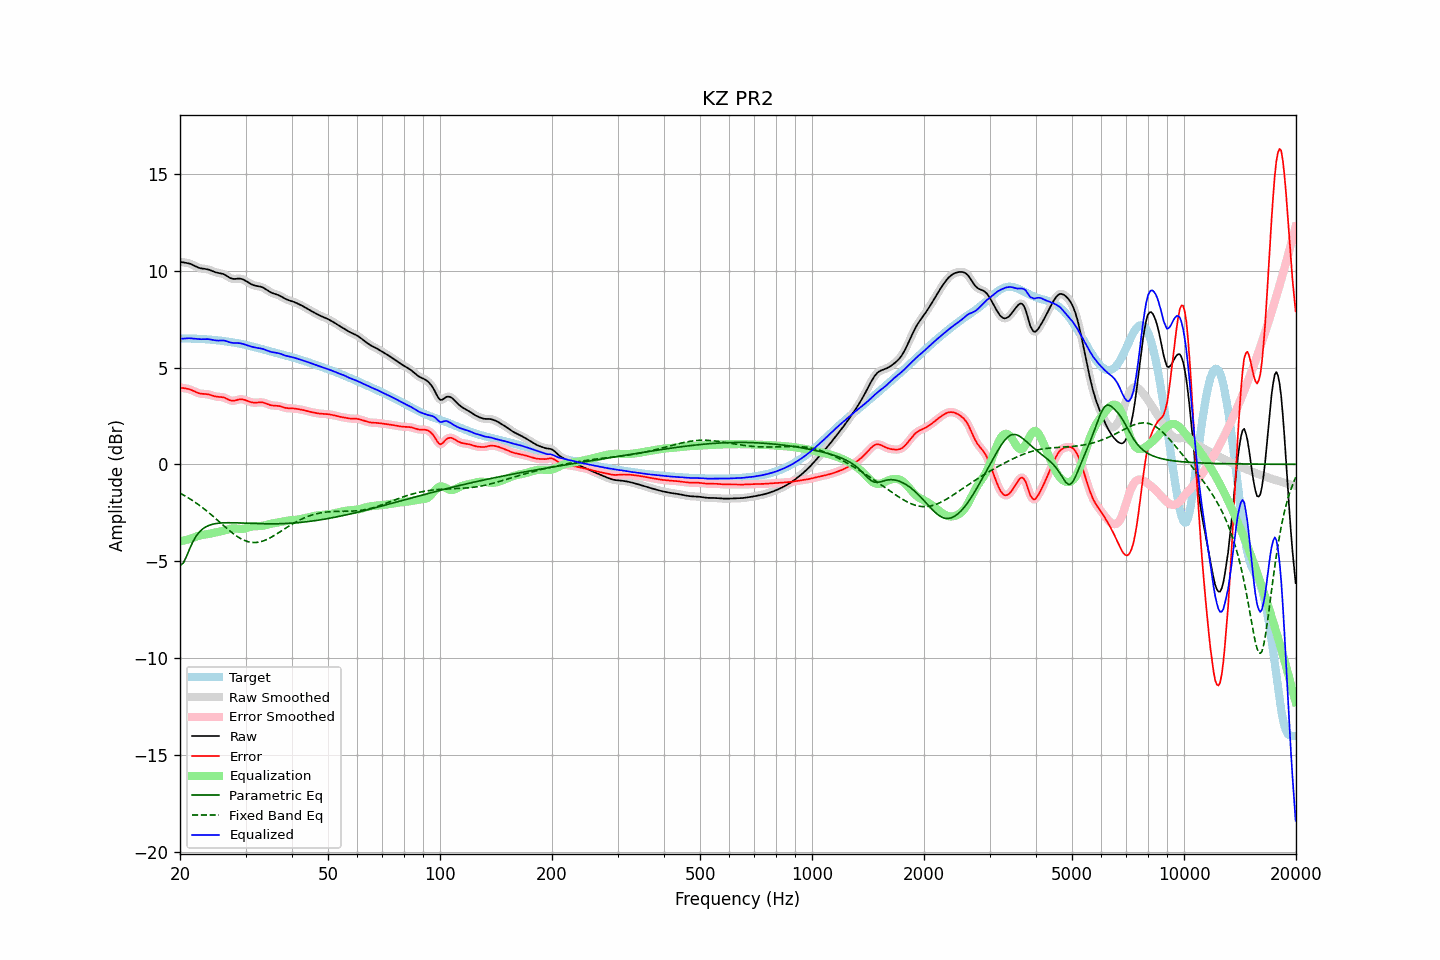

Values plotted in this chart, from the file beside it:
frequency, raw, error, smoothed, error_smoothed, equalization, parametric_eq, fixed_band_eq, equalized_raw, equalized_smoothed, target
20.00, 10.46, 3.97, 10.46, 3.96, -3.97, -5.22, -1.49, 6.49, 6.49, 6.50
20.20, 10.45, 3.95, 10.45, 3.95, -3.96, -5.17, -1.53, 6.49, 6.49, 6.50
20.40, 10.43, 3.94, 10.44, 3.94, -3.94, -5.11, -1.58, 6.49, 6.50, 6.50
20.61, 10.42, 3.93, 10.42, 3.92, -3.92, -4.94, -1.63, 6.50, 6.50, 6.50
20.81, 10.41, 3.91, 10.41, 3.91, -3.90, -4.77, -1.67, 6.51, 6.51, 6.50
21.02, 10.39, 3.89, 10.39, 3.89, -3.88, -4.57, -1.72, 6.51, 6.51, 6.50
21.23, 10.37, 3.87, 10.37, 3.87, -3.86, -4.37, -1.77, 6.51, 6.51, 6.50
21.44, 10.34, 3.84, 10.34, 3.84, -3.83, -4.18, -1.83, 6.51, 6.50, 6.49
21.66, 10.30, 3.80, 10.30, 3.81, -3.80, -4.00, -1.88, 6.50, 6.50, 6.49
21.87, 10.26, 3.77, 10.26, 3.77, -3.77, -3.86, -1.94, 6.49, 6.49, 6.49
22.09, 10.21, 3.73, 10.21, 3.73, -3.73, -3.71, -1.99, 6.48, 6.48, 6.49
22.31, 10.18, 3.69, 10.18, 3.69, -3.71, -3.61, -2.05, 6.47, 6.47, 6.48
22.54, 10.15, 3.67, 10.15, 3.67, -3.68, -3.50, -2.11, 6.46, 6.47, 6.48
22.76, 10.12, 3.65, 10.12, 3.65, -3.66, -3.42, -2.17, 6.46, 6.46, 6.48
22.99, 10.11, 3.64, 10.11, 3.64, -3.65, -3.34, -2.24, 6.46, 6.46, 6.47
23.22, 10.10, 3.63, 10.10, 3.63, -3.63, -3.29, -2.30, 6.47, 6.47, 6.47
23.45, 10.09, 3.63, 10.09, 3.63, -3.62, -3.23, -2.37, 6.47, 6.47, 6.46
23.69, 10.07, 3.62, 10.07, 3.62, -3.61, -3.19, -2.43, 6.47, 6.47, 6.45
23.92, 10.05, 3.61, 10.05, 3.60, -3.59, -3.15, -2.50, 6.46, 6.46, 6.45
24.16, 10.02, 3.58, 10.02, 3.58, -3.57, -3.13, -2.57, 6.45, 6.45, 6.44
24.40, 9.99, 3.56, 9.99, 3.56, -3.56, -3.10, -2.64, 6.43, 6.43, 6.43
24.65, 9.95, 3.53, 9.96, 3.53, -3.54, -3.08, -2.72, 6.41, 6.42, 6.43
24.89, 9.92, 3.51, 9.93, 3.51, -3.52, -3.06, -2.79, 6.40, 6.40, 6.42
25.14, 9.90, 3.49, 9.90, 3.49, -3.51, -3.05, -2.86, 6.39, 6.39, 6.41
25.39, 9.88, 3.48, 9.88, 3.49, -3.49, -3.04, -2.93, 6.39, 6.39, 6.40
25.65, 9.87, 3.48, 9.87, 3.48, -3.48, -3.03, -3.01, 6.39, 6.39, 6.39
25.91, 9.85, 3.47, 9.85, 3.47, -3.46, -3.03, -3.08, 6.40, 6.40, 6.38
26.16, 9.83, 3.46, 9.82, 3.45, -3.43, -3.02, -3.16, 6.39, 6.39, 6.37
26.43, 9.79, 3.43, 9.79, 3.43, -3.41, -3.02, -3.23, 6.38, 6.38, 6.36
26.69, 9.74, 3.39, 9.74, 3.39, -3.38, -3.02, -3.30, 6.36, 6.36, 6.35
26.96, 9.69, 3.35, 9.68, 3.35, -3.35, -3.02, -3.37, 6.33, 6.33, 6.34
27.23, 9.63, 3.31, 9.64, 3.31, -3.33, -3.02, -3.44, 6.30, 6.31, 6.32
27.50, 9.60, 3.29, 9.60, 3.29, -3.32, -3.02, -3.51, 6.28, 6.28, 6.31
27.77, 9.58, 3.28, 9.58, 3.28, -3.31, -3.02, -3.57, 6.27, 6.27, 6.30
28.05, 9.58, 3.29, 9.58, 3.29, -3.31, -3.02, -3.63, 6.26, 6.27, 6.28
28.33, 9.58, 3.32, 9.58, 3.32, -3.32, -3.02, -3.69, 6.27, 6.27, 6.27
28.62, 9.59, 3.34, 9.59, 3.34, -3.33, -3.03, -3.75, 6.26, 6.26, 6.25
28.90, 9.60, 3.36, 9.59, 3.36, -3.34, -3.03, -3.80, 6.26, 6.26, 6.24
29.19, 9.58, 3.36, 9.58, 3.36, -3.34, -3.03, -3.85, 6.24, 6.24, 6.22
29.48, 9.56, 3.36, 9.56, 3.35, -3.34, -3.04, -3.89, 6.22, 6.22, 6.20
29.78, 9.52, 3.33, 9.52, 3.33, -3.32, -3.04, -3.93, 6.20, 6.20, 6.18
30.08, 9.47, 3.31, 9.47, 3.31, -3.30, -3.04, -3.96, 6.17, 6.17, 6.16
30.38, 9.42, 3.27, 9.42, 3.27, -3.28, -3.05, -3.99, 6.14, 6.14, 6.15
30.68, 9.37, 3.24, 9.37, 3.24, -3.25, -3.05, -4.01, 6.11, 6.12, 6.13
30.99, 9.32, 3.21, 9.32, 3.22, -3.23, -3.05, -4.03, 6.09, 6.09, 6.10
31.30, 9.28, 3.20, 9.28, 3.20, -3.21, -3.06, -4.03, 6.07, 6.07, 6.08
31.61, 9.25, 3.19, 9.25, 3.19, -3.20, -3.06, -4.04, 6.05, 6.05, 6.06
31.93, 9.22, 3.18, 9.23, 3.19, -3.20, -3.06, -4.04, 6.03, 6.03, 6.04
32.24, 9.21, 3.19, 9.21, 3.19, -3.19, -3.07, -4.03, 6.02, 6.02, 6.02
32.57, 9.19, 3.20, 9.19, 3.20, -3.19, -3.07, -4.02, 6.00, 6.00, 6.00
32.89, 9.18, 3.20, 9.18, 3.20, -3.19, -3.07, -4.00, 5.99, 5.99, 5.97
33.22, 9.15, 3.20, 9.15, 3.20, -3.18, -3.07, -3.98, 5.97, 5.97, 5.95
33.55, 9.12, 3.19, 9.11, 3.18, -3.17, -3.07, -3.95, 5.95, 5.95, 5.93
33.89, 9.07, 3.16, 9.07, 3.16, -3.15, -3.07, -3.92, 5.92, 5.92, 5.91
34.23, 9.01, 3.13, 9.01, 3.13, -3.13, -3.08, -3.88, 5.88, 5.88, 5.88
34.57, 8.96, 3.09, 8.96, 3.09, -3.10, -3.08, -3.84, 5.85, 5.85, 5.86
34.92, 8.90, 3.06, 8.91, 3.07, -3.08, -3.08, -3.80, 5.82, 5.82, 5.84
35.27, 8.86, 3.05, 8.86, 3.05, -3.06, -3.08, -3.75, 5.80, 5.80, 5.82
35.62, 8.83, 3.03, 8.83, 3.03, -3.05, -3.07, -3.71, 5.78, 5.79, 5.80
35.97, 8.80, 3.03, 8.80, 3.03, -3.03, -3.07, -3.66, 5.77, 5.77, 5.77
... 635 more rows
